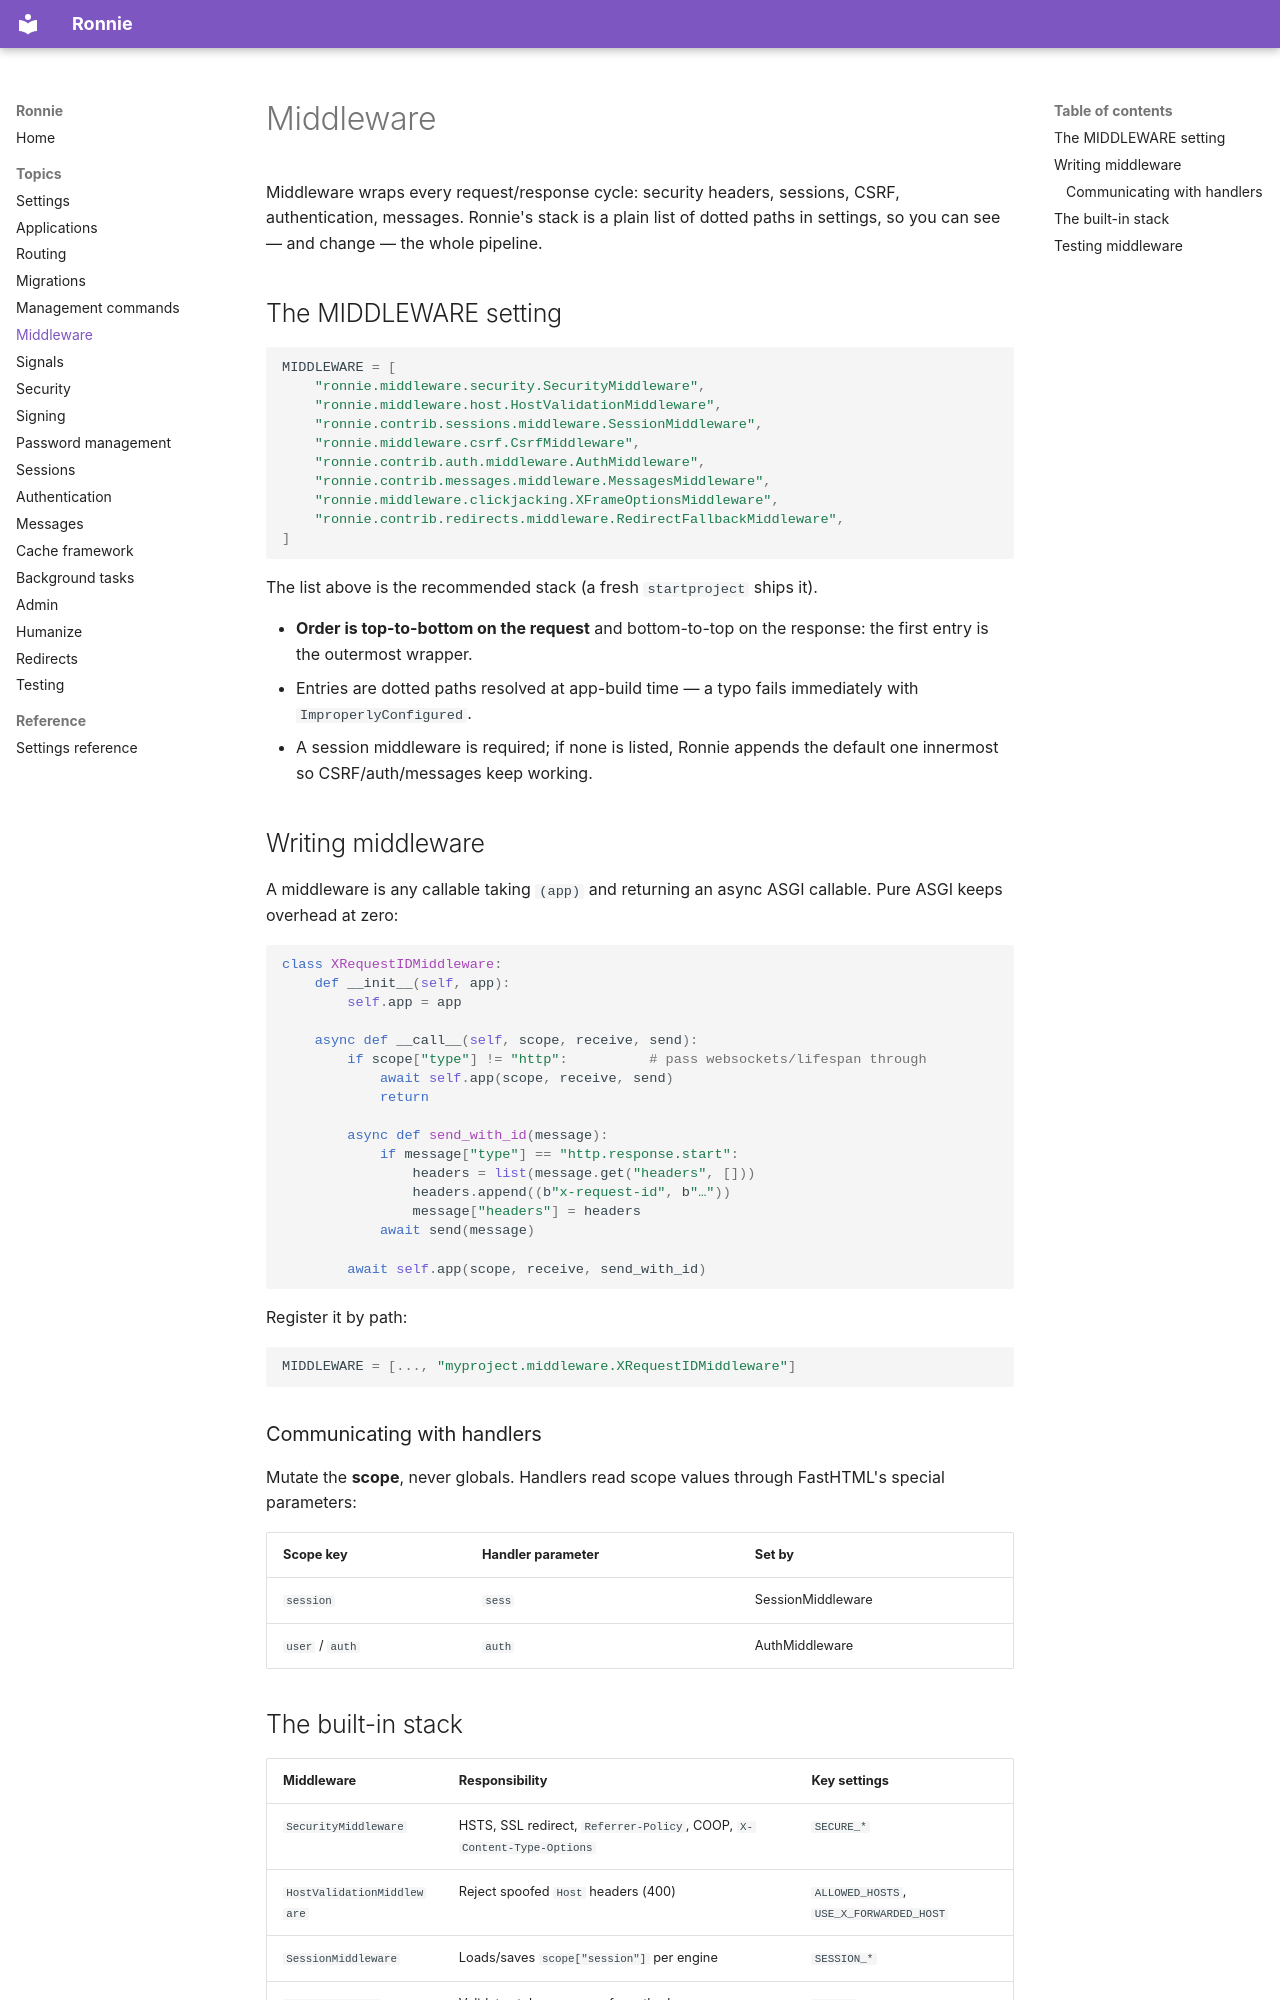

repository: FJLendinez/ronnie · page: topics/middleware/index.html · generator: mkdocs

# Middleware

Middleware wraps every request/response cycle: security headers, sessions,
CSRF, authentication, messages. Ronnie's stack is a plain list of dotted
paths in settings, so you can see — and change — the whole pipeline.

## The MIDDLEWARE setting

```python
MIDDLEWARE = [
    "ronnie.middleware.security.SecurityMiddleware",
    "ronnie.middleware.host.HostValidationMiddleware",
    "ronnie.contrib.sessions.middleware.SessionMiddleware",
    "ronnie.middleware.csrf.CsrfMiddleware",
    "ronnie.contrib.auth.middleware.AuthMiddleware",
    "ronnie.contrib.messages.middleware.MessagesMiddleware",
    "ronnie.middleware.clickjacking.XFrameOptionsMiddleware",
    "ronnie.contrib.redirects.middleware.RedirectFallbackMiddleware",
]
```

The list above is the recommended stack (a fresh `startproject` ships it).

- **Order is top-to-bottom on the request** and bottom-to-top on the
  response: the first entry is the outermost wrapper.
- Entries are dotted paths resolved at app-build time — a typo fails
  immediately with `ImproperlyConfigured`.
- A session middleware is required; if none is listed, Ronnie appends the
  default one innermost so CSRF/auth/messages keep working.

## Writing middleware

A middleware is any callable taking `(app)` and returning an async ASGI
callable. Pure ASGI keeps overhead at zero:

```python
class XRequestIDMiddleware:
    def __init__(self, app):
        self.app = app

    async def __call__(self, scope, receive, send):
        if scope["type"] != "http":          # pass websockets/lifespan through
            await self.app(scope, receive, send)
            return

        async def send_with_id(message):
            if message["type"] == "http.response.start":
                headers = list(message.get("headers", []))
                headers.append((b"x-request-id", b"…"))
                message["headers"] = headers
            await send(message)

        await self.app(scope, receive, send_with_id)
```

Register it by path:

```python
MIDDLEWARE = [..., "myproject.middleware.XRequestIDMiddleware"]
```

### Communicating with handlers

Mutate the **scope**, never globals. Handlers read scope values through
FastHTML's special parameters:

| Scope key | Handler parameter | Set by |
|---|---|---|
| `session` | `sess` | SessionMiddleware |
| `user` / `auth` | `auth` | AuthMiddleware |
